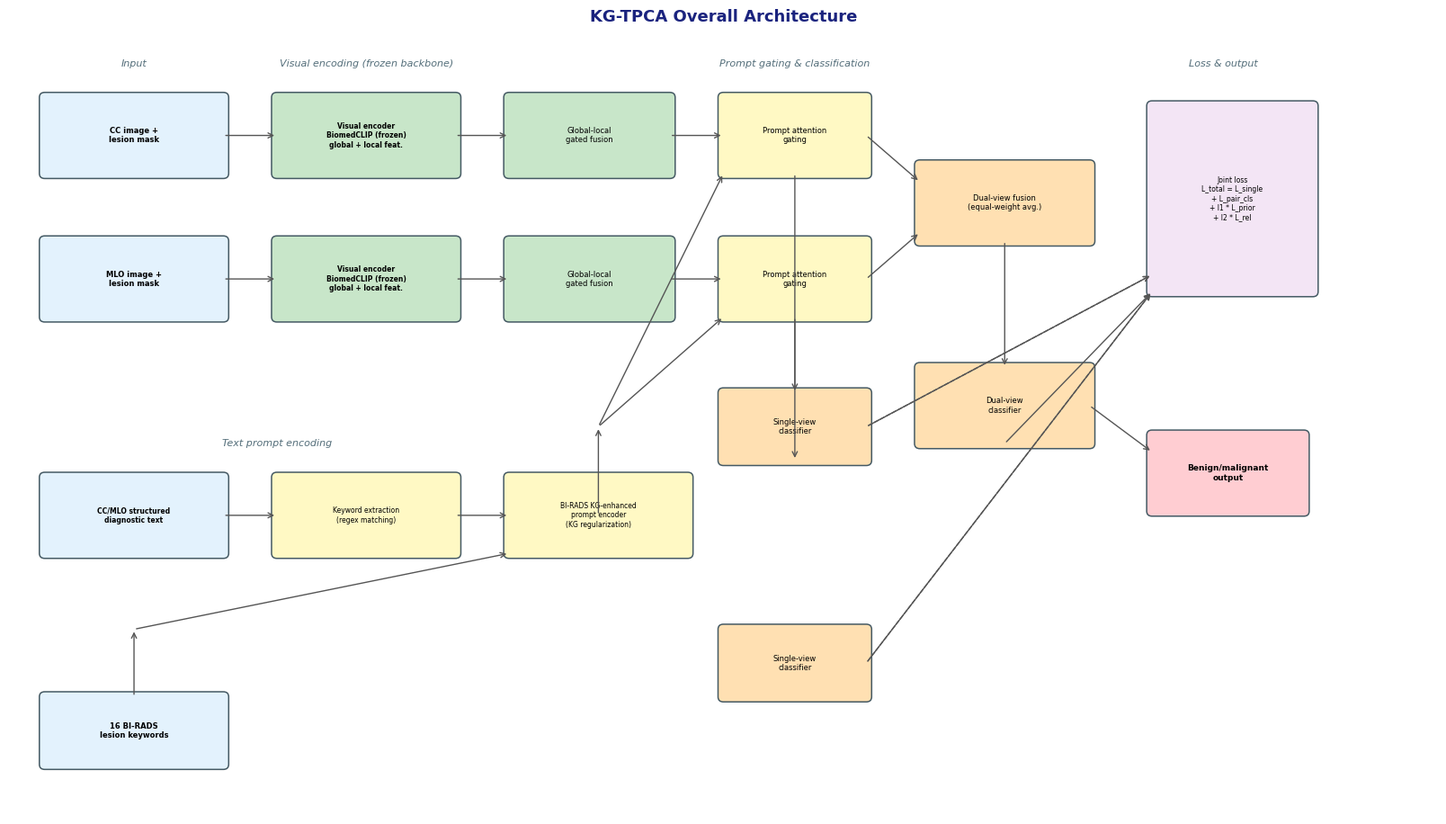

Write Python code to recreate this figure.
#!/usr/bin/env python3
"""English vector Fig.1 (KG-TPCA flowchart) for the AIIM journal submission.

Outputs: AIIM/figures/fig1_vector.pdf (vector) and fig1_vector.png (300 dpi).
"""

from __future__ import annotations

import matplotlib
matplotlib.use("Agg")
import matplotlib.pyplot as plt
from matplotlib.patches import FancyBboxPatch

plt.rcParams.update({
    "font.sans-serif": ["DejaVu Sans"],
    "axes.unicode_minus": False,
    "figure.dpi": 200,
    "savefig.dpi": 300,
    "savefig.bbox": "tight",
})

C_INPUT = "#E3F2FD"
C_ENCODER = "#C8E6C9"
C_PROMPT = "#FFF9C4"
C_CORE = "#FFE0B2"
C_LOSS = "#F3E5F5"
C_OUTPUT = "#FFCDD2"
C_BORDER = "#546E7A"

BOXES = [
    # inputs
    (0.4, 7.6, 2.0, 0.9, "CC image +\nlesion mask", C_INPUT, True, 6),
    (0.4, 5.9, 2.0, 0.9, "MLO image +\nlesion mask", C_INPUT, True, 6),
    (0.4, 3.1, 2.0, 0.9, "CC/MLO structured\ndiagnostic text", C_INPUT, True, 5.5),
    (0.4, 0.6, 2.0, 0.8, "16 BI-RADS\nlesion keywords", C_INPUT, True, 6),
    # visual encoders
    (3.0, 7.6, 2.0, 0.9, "Visual encoder\nBiomedCLIP (frozen)\nglobal + local feat.", C_ENCODER, True, 5.5),
    (3.0, 5.9, 2.0, 0.9, "Visual encoder\nBiomedCLIP (frozen)\nglobal + local feat.", C_ENCODER, True, 5.5),
    # gated fusion
    (5.6, 7.6, 1.8, 0.9, "Global-local\ngated fusion", C_ENCODER, False, 6),
    (5.6, 5.9, 1.8, 0.9, "Global-local\ngated fusion", C_ENCODER, False, 6),
    # text path
    (3.0, 3.1, 2.0, 0.9, "Keyword extraction\n(regex matching)", C_PROMPT, False, 5.5),
    (5.6, 3.1, 2.0, 0.9, "BI-RADS KG-enhanced\nprompt encoder\n(KG regularization)", C_PROMPT, False, 5.5),
    # prompt gates
    (8.0, 7.6, 1.6, 0.9, "Prompt attention\ngating", C_PROMPT, False, 6),
    (8.0, 5.9, 1.6, 0.9, "Prompt attention\ngating", C_PROMPT, False, 6),
    # single-view classifiers
    (8.0, 4.2, 1.6, 0.8, "Single-view\nclassifier", C_CORE, False, 6),
    (8.0, 1.4, 1.6, 0.8, "Single-view\nclassifier", C_CORE, False, 6),
    # dual-view fusion + classifier
    (10.2, 6.8, 1.9, 0.9, "Dual-view fusion\n(equal-weight avg.)", C_CORE, False, 6),
    (10.2, 4.4, 1.9, 0.9, "Dual-view\nclassifier", C_CORE, False, 6),
    # loss + output
    (12.8, 6.2, 1.8, 2.2, "Joint loss\nL_total = L_single\n+ L_pair_cls\n+ l1 * L_prior\n+ l2 * L_rel", C_LOSS, False, 5.5),
    (12.8, 3.6, 1.7, 0.9, "Benign/malignant\noutput", C_OUTPUT, True, 6.5),
]

ARROWS = [
    (2.4, 8.05, 3.0, 8.05),
    (2.4, 6.35, 3.0, 6.35),
    (5.0, 8.05, 5.6, 8.05),
    (5.0, 6.35, 5.6, 6.35),
    (2.4, 3.55, 3.0, 3.55),
    (5.0, 3.55, 5.6, 3.55),
    (1.4, 1.4, 1.4, 2.2),
    (1.4, 2.2, 5.6, 3.1),
    (7.4, 8.05, 8.0, 8.05),
    (7.4, 6.35, 8.0, 6.35),
    (6.6, 3.55, 6.6, 4.6),
    (6.6, 4.6, 8.0, 7.6),
    (6.6, 4.6, 8.0, 5.9),
    (8.8, 7.6, 8.8, 5.0),
    (8.8, 5.9, 8.8, 4.2),
    (9.6, 8.05, 10.2, 7.5),
    (9.6, 6.35, 10.2, 6.9),
    (11.15, 6.8, 11.15, 5.3),
    (12.1, 4.85, 12.8, 4.3),
    (9.6, 4.6, 12.8, 6.4),
    (9.6, 1.8, 12.8, 6.2),
    (11.15, 4.4, 12.8, 6.2),
]

LABELS = [
    (1.4, 8.9, "Input", C_BORDER, 8),
    (4.0, 8.9, "Visual encoding (frozen backbone)", C_BORDER, 8),
    (3.0, 4.4, "Text prompt encoding", C_BORDER, 8),
    (8.8, 8.9, "Prompt gating & classification", C_BORDER, 8),
    (13.6, 8.9, "Loss & output", C_BORDER, 8),
]


def draw_box(ax, x, y, w, h, text, color, bold, fontsize):
    ax.add_patch(FancyBboxPatch(
        (x, y), w, h, boxstyle="round,pad=0.06",
        facecolor=color, edgecolor="#455A64", linewidth=1.1,
    ))
    ax.text(x + w / 2, y + h / 2, text, ha="center", va="center",
            fontsize=fontsize, weight="bold" if bold else "normal")


def draw_arrow(ax, x1, y1, x2, y2, dashed=False):
    ax.annotate("", xy=(x2, y2), xytext=(x1, y1),
                arrowprops=dict(arrowstyle="->", color="#555555", lw=1.0,
                                linestyle="--" if dashed else "-"))


def main():
    fig, ax = plt.subplots(1, 1, figsize=(16, 9))
    ax.set_xlim(0, 16)
    ax.set_ylim(0, 9)
    ax.axis("off")
    ax.set_facecolor("white")

    for x, y, w, h, text, color, bold, fs in BOXES:
        draw_box(ax, x, y, w, h, text, color, bold, fs)
    for x1, y1, x2, y2 in ARROWS:
        draw_arrow(ax, x1, y1, x2, y2)
    draw_arrow(ax, 9.6, 4.6, 12.8, 6.4, dashed=True)
    draw_arrow(ax, 9.6, 1.8, 12.8, 6.2, dashed=True)
    for x, y, text, color, fs in LABELS:
        ax.text(x, y, text, fontsize=fs, color=color, ha="center", va="center", style="italic")

    ax.text(8, 9.4, "KG-TPCA Overall Architecture", ha="center", fontsize=13, fontweight="bold", color="#1A237E")

    fig.tight_layout(pad=0.4)
    out_dir = "AIIM/figures"
    import os
    os.makedirs(out_dir, exist_ok=True)
    fig.savefig(f"{out_dir}/fig1_vector.pdf", facecolor="white")
    fig.savefig(f"{out_dir}/fig1_vector.png", facecolor="white", dpi=300)
    plt.close(fig)
    print(f"Saved {out_dir}/fig1_vector.pdf and fig1_vector.png")


if __name__ == "__main__":
    main()
